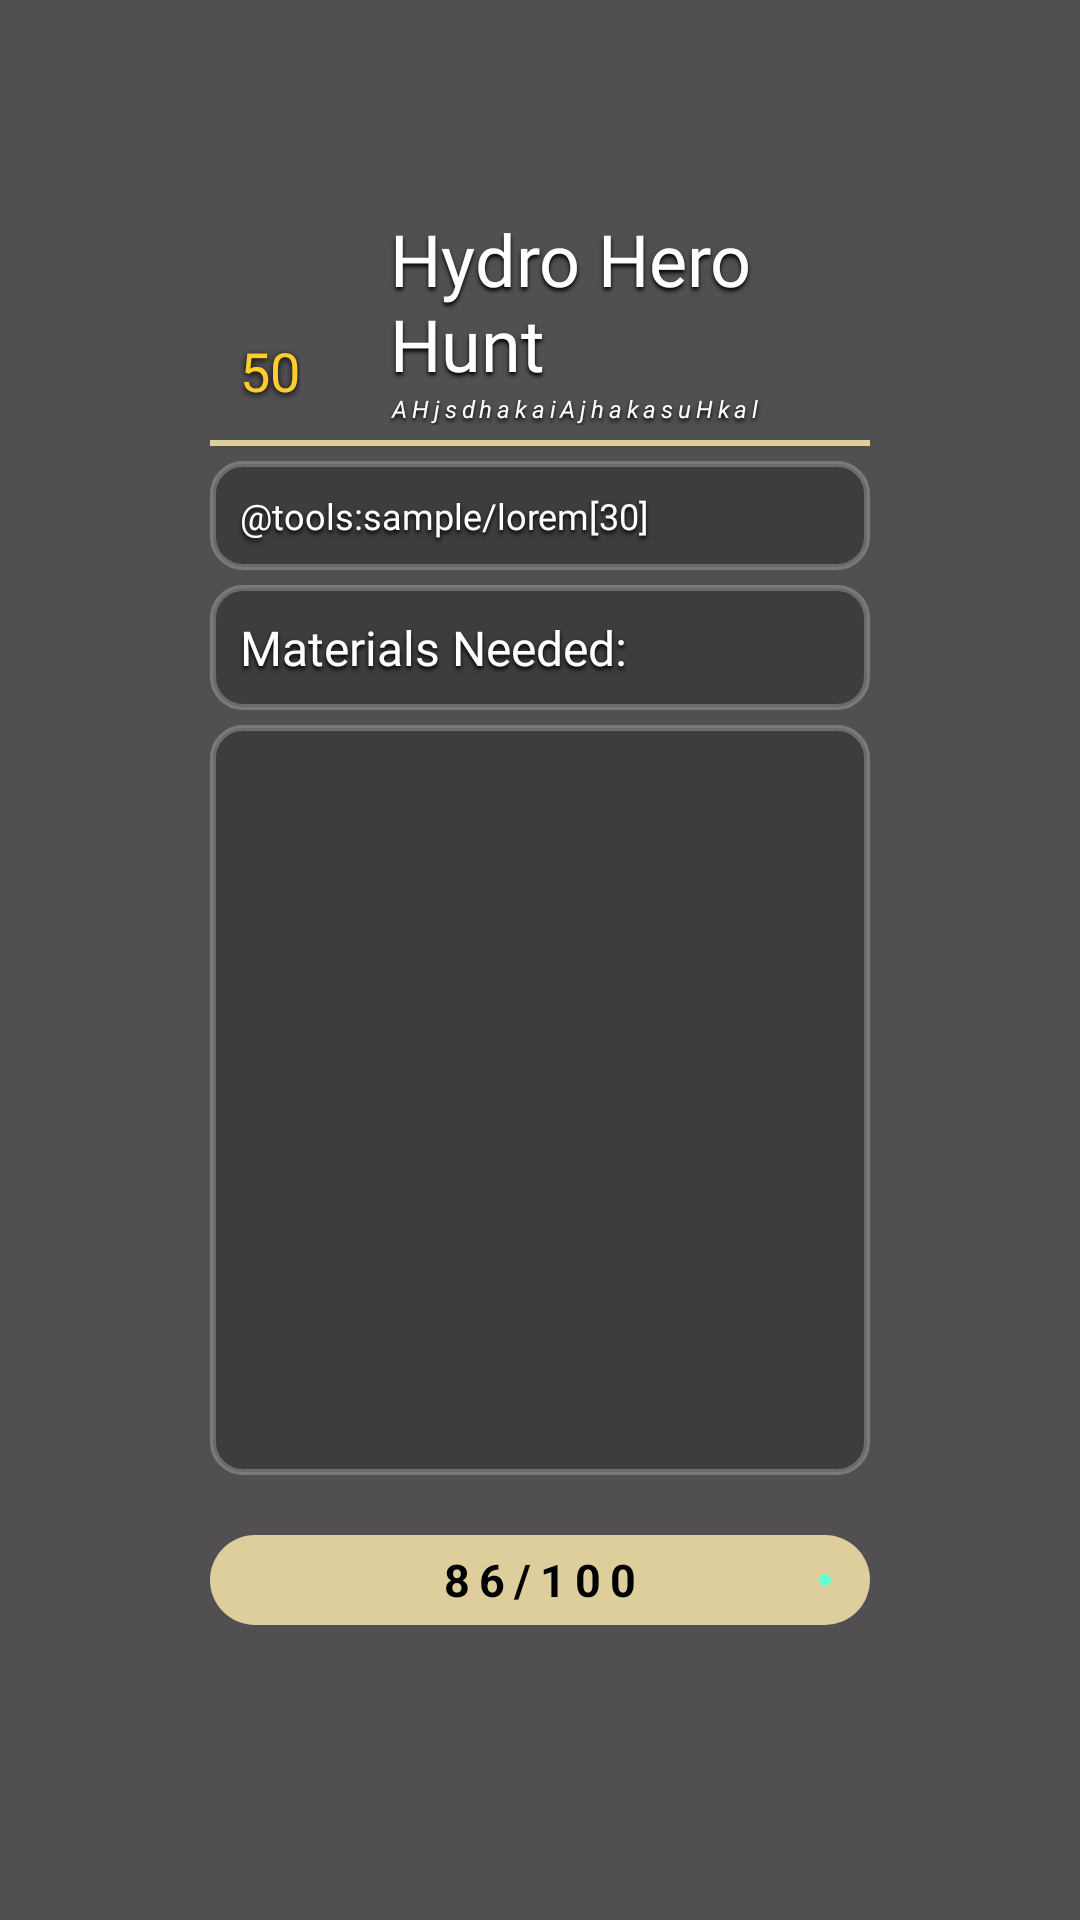

Layout XML and referenced resources for this Android screen:
<!-- AndroidManifest.xml: application theme Theme.WasteWise -->
<!-- res/layout/availablequest_details_layout.xml -->
<?xml version="1.0" encoding="utf-8"?>
<FrameLayout xmlns:android="http://schemas.android.com/apk/res/android"
    xmlns:tools="http://schemas.android.com/tools"
    xmlns:app="http://schemas.android.com/apk/res-auto"
    android:orientation="vertical"
    android:layout_width="match_parent"
    android:layout_height="match_parent"
    tools:context=".AvailableQuestsActivity"
    android:background="#AD000000"
    android:clickable="true"
    android:focusable="true"
    android:id="@+id/modal_background">
    <ScrollView
        android:layout_width="match_parent"
        android:layout_height="wrap_content"
        android:layout_margin="50dp">
        <LinearLayout
            android:layout_width="match_parent"
            android:layout_height="wrap_content"
            android:orientation="vertical"
            android:background="@drawable/availablequest_container"
            android:padding="20dp"
            android:layout_gravity="center">
            <LinearLayout
                android:layout_width="match_parent"
                android:layout_height="wrap_content"
                android:orientation="horizontal">
                <RelativeLayout
                    android:layout_width="wrap_content"
                    android:layout_height="wrap_content"
                    android:layout_gravity="center_vertical"
                    android:layout_marginEnd="20dp">
                    <ImageView android:id="@+id/wastewise_icon"
                        android:layout_width="40dp"
                        android:layout_height="40dp"
                        android:src="@drawable/wastewiseicon"
                        android:layout_centerHorizontal="true"
                        android:scaleType="fitCenter"/>
                    <TextView android:id="@+id/questPoints_tv"
                        android:layout_width="wrap_content"
                        android:layout_height="wrap_content"
                        android:layout_below="@id/wastewise_icon"
                        android:text="50"
                        android:fontFamily="@font/dmsans"
                        android:layout_centerHorizontal="true"
                        android:textColor="#FFCE2C"
                        android:textSize="18sp"
                        android:shadowRadius="5"
                        android:shadowDy="2"
                        android:shadowColor="@color/black"
                        android:layout_marginTop="-5dp"/>
                </RelativeLayout>
                <LinearLayout
                    android:layout_width="match_parent"
                    android:layout_height="wrap_content"
                    android:orientation="vertical"
                    android:layout_gravity="center"
                    >
                    <TextView android:id="@+id/questTitle_tv"
                        android:layout_width="match_parent"
                        android:layout_height="wrap_content"
                        android:text="Hydro Hero Hunt"
                        android:fontFamily="@font/dmsans"
                        android:textColor="@color/white"
                        android:textSize="24sp"
                        android:shadowRadius="3"
                        android:shadowDy="3"
                        android:shadowColor="@color/black"/>
                    <TextView android:id="@+id/questId_tv"
                        android:layout_width="match_parent"
                        android:layout_height="wrap_content"
                        android:text="AHjsdhakaiAjhakasuHkal"
                        android:textColor="@color/white"
                        android:textSize="8sp"
                        android:textStyle="italic"
                        android:letterSpacing="0.2"
                        android:shadowColor="@color/black"
                        android:shadowDy="3"
                        android:shadowRadius="3"/>
                </LinearLayout>
            </LinearLayout>
            <View
                android:layout_width="match_parent"
                android:layout_height="2dp"
                android:background="@color/secondaryColor"
                android:layout_marginVertical="5dp"/>

            <TextView android:id="@+id/questDescription_tv"
                android:layout_width="match_parent"
                android:layout_height="wrap_content"
                android:background="@drawable/questparts_bg"
                android:text="@tools:sample/lorem[30]"
                android:padding="10dp"
                android:textSize="12sp"
                android:justificationMode="inter_word"
                android:textColor="@color/white"
                android:fontFamily="@font/dmsans"
                android:shadowColor="@color/black"
                android:shadowDy="3"
                android:shadowRadius="3"/>

            <LinearLayout
                android:layout_width="match_parent"
                android:layout_height="wrap_content"
                android:orientation="vertical"
                android:background="@drawable/questparts_bg"
                android:padding="10dp"
                android:layout_marginVertical="5dp">
                <TextView
                    android:layout_width="wrap_content"
                    android:layout_height="wrap_content"
                    android:text="Materials Needed:"
                    android:fontFamily="@font/dmsans"
                    android:textSize="16sp"
                    android:textColor="@color/white"
                    android:shadowColor="@color/black"
                    android:shadowDy="3"
                    android:shadowRadius="3"/>

                <LinearLayout android:id="@+id/materials_container"
                    android:layout_width="match_parent"
                    android:layout_height="wrap_content"
                    android:orientation="vertical">

                </LinearLayout>
            </LinearLayout>
            <LinearLayout android:id="@+id/questQr_container"
                android:layout_width="match_parent"
                android:layout_height="wrap_content"
                android:minHeight="250dp"
                android:background="@drawable/questparts_bg"
                android:orientation="vertical"
                android:gravity="center"
                android:padding="20dp">
                <ImageView android:id="@+id/questQr_img"
                    android:layout_width="match_parent"
                    android:layout_height="match_parent"/>
            </LinearLayout>

            <RelativeLayout
                android:layout_width="match_parent"
                android:layout_height="wrap_content"
                android:layout_marginTop="20dp"
                >
                <com.google.android.material.progressindicator.LinearProgressIndicator
                    android:id="@+id/linearProgress_bar"
                    android:layout_width="match_parent"
                    android:layout_height="wrap_content"
                    app:trackThickness="30dp"
                    app:trackCornerRadius="15dp"
                    app:indicatorDirectionLinear="startToEnd"
                    app:trackColor="@color/secondaryColor"
                    app:indicatorColor="#60FFD6"
                    app:indeterminateAnimationType="disjoint"/>
                <TextView
                    android:id="@+id/progressNum_tv"
                    android:layout_width="wrap_content"
                    android:layout_height="wrap_content"
                    android:layout_centerInParent="true"
                    android:text="86/100"
                    android:textSize="15sp"
                    android:textStyle="bold"
                    android:textColor="@color/black"
                    android:letterSpacing="0.2"/>
            </RelativeLayout>
        </LinearLayout>
    </ScrollView>

</FrameLayout>
<!-- resources referenced by this layout -->
<resources>
  <color name="black">#FF000000</color>
  <color name="secondaryColor">#DECE9C</color>
  <color name="white">#FFFFFFFF</color>
  <!-- drawable questparts_bg (drawable) -->
  <?xml version="1.0" encoding="utf-8"?>
  <shape xmlns:android="http://schemas.android.com/apk/res/android">
      <solid android:color="#3D000000"/>
      <stroke android:width="2dp" android:color="#3DFFFFFF"/>
      <corners android:radius="10dp"/>
  </shape>
  <style name="Theme.WasteWise" parent="Base.Theme.WasteWise" />
  <style name="Base.Theme.WasteWise" parent="Theme.Material3.DayNight.NoActionBar">
  
      </style>
</resources>
